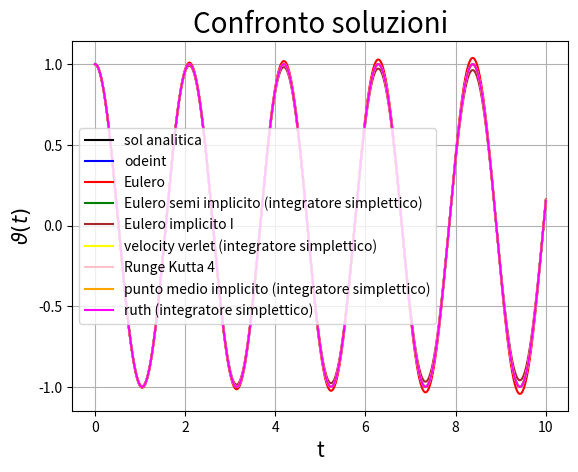
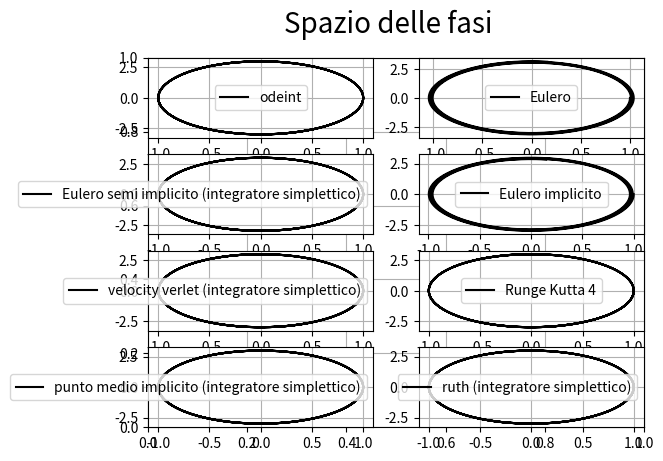
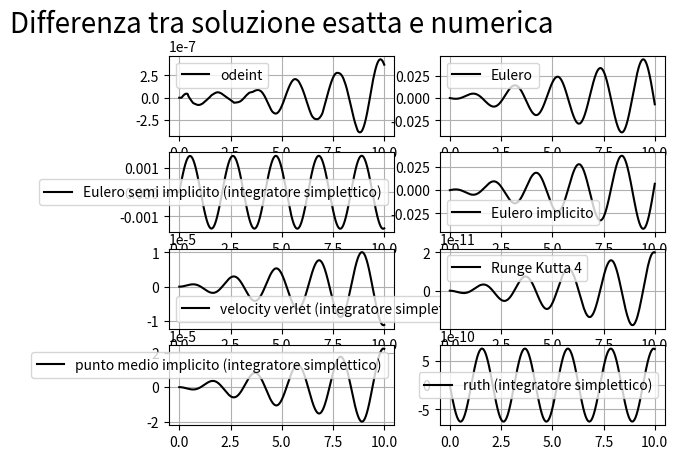
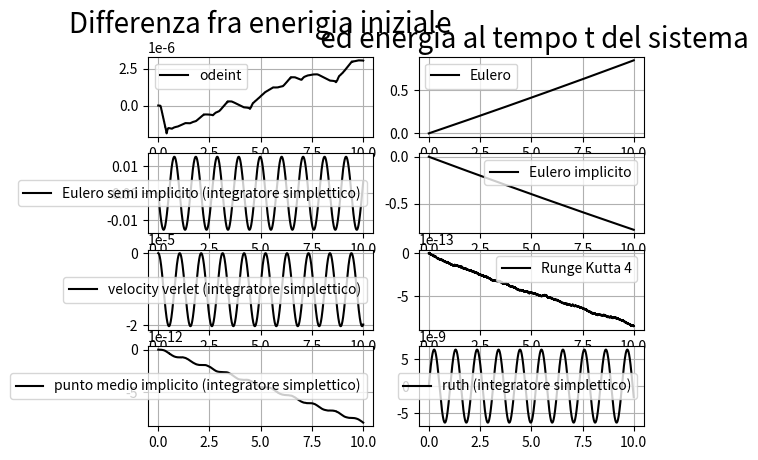

Source code (Python) for these figures, in order:
import numpy as np
import scipy.integrate
import  matplotlib.pyplot  as  plt
o0 = 9
v0 = 0
x0 = 1
xf = 10
'''
x''(t)=-o0*x(t)
x'(0)=v0
x(0)=x0
'''

##Soluzione analitica
def Sol(t):
    return v0/np.sqrt(o0) * np.sin(np.sqrt(o0)*t) + x0*np.cos(np.sqrt(o0)*t)

##Soluzione numerica di odeint
def osc(y, t):
    theta, omega = y
    dydt = [omega,  - o0*theta]
    return dydt

y0 = [x0 , v0] #x(0), x(0)'
t = np.linspace(0, xf, 10001)
sol = scipy.integrate.odeint(osc, y0, t)

##Soluzione numerica con il metodo di eluero
def h(x, v):
    x_dot = v
    v_dot = - o0*x
    return x_dot, v_dot

num_steps = 10000
dt = xf/num_steps


xs = np.zeros(num_steps + 1)
vs = np.zeros(num_steps + 1)
ts = np.zeros(num_steps + 1)

xs[0], vs[0]=(x0, v0)

for i in range(num_steps):
    x1, v1 = h(xs[i], vs[i])
    xs[i + 1] = xs[i] + dt*x1
    vs[i + 1] = vs[i] + dt*v1
    ts[i + 1] = ts[i] + dt

##Soluzione numerica con il metodo di eluero semi implicito (integratore simplettico)
def f(v):
    x_dot = v
    return x_dot
def g(x):
    v_dot = - o0*x
    return v_dot

num_steps = 10000
dt = xf/num_steps

xs1 = np.zeros(num_steps + 1)
vs1 = np.zeros(num_steps + 1)
ts1 = np.zeros(num_steps + 1)

xs1[0], vs1[0]=(x0, v0)

for i in range(num_steps):
    vs1[i + 1] = vs1[i] + dt*g(xs1[i])
    xs1[i + 1] = xs1[i] + dt*f(vs1[i+1])
    ts1[i + 1] = ts1[i] + dt

##Soluzione numerica con il metodo di eluero implicito
'''
y'=f(t, y)
y[i+1]=y[i]+dt*f(t[i+1], y[i+1])
nel nostro caso va risolto il sitema
v[i+1] = v[i] -o0*dt*x[i+1]
x[i+1] = x[i]    +dt*v[i+1]
Se il sistema non è risolubile analiticamente si può usare un metodo numerico.
Un esempio è al metodo del punto medio implicito
'''
num_steps = 10000
dt = xf/num_steps

xs2 = np.zeros(num_steps + 1)
vs2 = np.zeros(num_steps + 1)
ts2 = np.zeros(num_steps + 1)

xs2[0], vs2[0]=(x0, v0)

for i in range(num_steps):
    vs2[i + 1] = (vs2[i] -o0*dt*xs2[i])/(1+o0*dt**2)
    xs2[i + 1] = xs2[i] + dt*vs2[i+1]
    ts2[i + 1] = ts2[i] + dt

##Soluzione numerica con il metodo velocity verlet (integratore simplettico)
def F(x): #forza che agisce sul sistema
    return - o0*x

num_steps = 10000
dt = xf/num_steps

xs3 = np.zeros(num_steps+1)
vs3 = np.zeros(num_steps+1)
ts3 = np.zeros(num_steps+1)

xs3[0], vs3[0] = (x0, v0)

for i in range(num_steps):
    Fx = F(xs3[i])
    xs3[i + 1] = xs3[i] + vs3[i]*dt + Fx*((dt**2)/2)
    F1x= F(xs3[i+1])
    vs3[i + 1] = vs3[i] + (Fx+F1x)*dt/2
    ts3[i + 1] = ts3[i] + dt

##Soluzione numerica con il metodo runge-kutta di ordine 4
def r(x, v):
    x_dot = v
    v_dot = - o0*x
    return x_dot, v_dot

num_steps = 10000
dt = xf/num_steps

xs4 = np.zeros(num_steps + 1)
vs4 = np.zeros(num_steps + 1)
ts4 = np.zeros(num_steps + 1)

xs4[0], vs4[0]=(x0, v0)


for i in range(num_steps):
    xk1, vk1 = r(xs4[i], vs4[i])
    xk2, vk2 = r(xs4[i] + xk1*dt/2, vs4[i]+ vk1*dt/2)
    xk3, vk3 = r(xs4[i] + xk2*dt/2, vs4[i]+ vk2*dt/2)
    xk4, vk4 = r(xs4[i] + xk3*dt, vs4[i]+ vk3*dt)
    xs4[i + 1] = xs4[i] + (dt/6)*(xk1 + 2*xk2 + 2*xk3 + xk4)
    vs4[i + 1] = vs4[i] + (dt/6)*(vk1 + 2*vk2 + 2*vk3 + vk4)
    ts4[i + 1] = ts4[i] + dt

##Soluzione numerica con il metodo del punto medio implicito
'''
y'=f(t, y)
y[i+1]=y[i]+dt*f(t[i]+dt/2, (y[i+1]+y[i])/2)
nel nostro caso va risolto il sitema
v[i+1] = v[i] -o0*dt*(x[i+1] + x[i])/2
x[i+1] = x[i]    +dt*(v[i+1] + v[i])/2
Se in sistema non è risolubile analiticamente possiamo procedere numericamente.
Il seguente è un esempio per x''=-sin(o0*x):

import scipy.optimize as so
def F(V, x0, v0):
    v1, x1= V
    R1=v1-v0-dt*(-o0*np.sin((x1+x0)/2))
    R2=x1-x0-dt*(v1+v0)/2
    return [R1, R2]

for i in range(num_steps):
    xstart=(ys[i], xs[i])
    ys[i + 1], xs[i + 1] = so.fsolve(F , xstart, args=(xs[i], ys[i]))
    ts[i + 1] = ts[i] + dt
#dove xstart dipende da i per velocizzare, su grandi tempi, il calcolo
'''

num_steps = 10000
dt = xf/num_steps

xs5 = np.zeros(num_steps + 1)
vs5 = np.zeros(num_steps + 1)
ts5 = np.zeros(num_steps + 1)

xs5[0], vs5[0]=(x0, v0)

for i in range(num_steps):
    vs5[i + 1] = (vs5[i] -o0*dt*xs5[i] - o0*(dt**2)*vs5[i]/4)/(1+(o0*dt**2)/4)
    xs5[i + 1] = xs5[i] + dt*vs5[i]/2 + dt*vs5[i+1]/2
    ts5[i + 1] = ts5[i] + dt

##Soluzione numerica con il metodo ruth3-4 (integratore simplettico)

def F(x):
    return - o0*x

#coefficienti ruth 3
c = np.array([2/3, -2/3, 1])
d = np.array([7/24, 3/4, -1/24])
'''
#coefficienti ruth 4
l=2**(1/3)
c=np.array([1/(2*(2-l)), (1-l)/(2*(2-l)), (1-l)/(2*(2-l)), 1/(2*(2-l))])
d=np.array([0, 1/(2-l), -l/(2-l), 1/(2-l)])
'''

num_steps = 10000
dt = xf/num_steps

xs6 = np.zeros(num_steps+1)
vs6 = np.zeros(num_steps+1)
ts6 = np.zeros(num_steps+1)

xs6[0], vs6[0] = (x0, v0)

for i in range(num_steps):
    x, v = xs6[i], vs6[i]
    for k in range(len(d)):
        v+=d[k]*F(x)*dt
        x+=c[k]*v*dt
    xs6[i + 1] = x
    vs6[i + 1] = v
    ts6[i + 1] = ts6[i] + dt

##Grafico soluzioni
plt.figure(1)
plt.title('Confronto soluzioni', fontsize=20)
plt.xlabel('t', fontsize=15)
plt.ylabel(r'$\vartheta(t)$', fontsize=15)
plt.plot(t, Sol(t), 'black', label='sol analitica')
plt.plot(t, sol[:, 0], 'blue', label='odeint')
plt.plot(ts, xs, 'red', label='Eulero')
plt.plot(ts1, xs1, 'green', label='Eulero semi implicito (integratore simplettico)')
plt.plot(ts2, xs2, 'brown', label='Eulero implicito I')
plt.plot(ts3, xs3, 'yellow', label='velocity verlet (integratore simplettico)')
plt.plot(ts4, xs4, 'pink', label='Runge Kutta 4')
plt.plot(ts5, xs5, 'orange', label='punto medio implicito (integratore simplettico)')
plt.plot(ts6, xs6, 'fuchsia', label='ruth (integratore simplettico)')
plt.legend(loc='best')
plt.grid()

##Grafico spazio delle fasi
plt.figure(2)
plt.suptitle('Spazio delle fasi', fontsize=20)
plt.grid()
plt.subplot(421)
plt.plot(sol[:, 0], sol[:, 1], 'k', label='odeint')
plt.legend(loc='best')
plt.grid()
plt.subplot(422)
plt.plot(xs, vs, 'k', label='Eulero')
plt.legend(loc='best')
plt.grid()
plt.subplot(423)
plt.plot(xs1, vs1, 'k', label='Eulero semi implicito (integratore simplettico)')
plt.legend(loc='best')
plt.grid()
plt.subplot(424)
plt.plot(xs2, vs2, 'k', label='Eulero implicito')
plt.legend(loc='best')
plt.grid()
plt.subplot(425)
plt.plot(xs3, vs3, 'k', label='velocity verlet (integratore simplettico)')
plt.legend(loc='best')
plt.grid()
plt.subplot(426)
plt.plot(xs4, vs4, 'k', label='Runge Kutta 4')
plt.legend(loc='best')
plt.grid()
plt.subplot(427)
plt.plot(xs5, vs5, 'k', label='punto medio implicito (integratore simplettico)')
plt.legend(loc='best')
plt.grid()
plt.subplot(428)
plt.plot(xs6, vs6, 'k', label='ruth (integratore simplettico)')
plt.legend(loc='best')
plt.grid()

##Grafico differenze
plt.figure(3)
plt.subplot(421)
plt.title('Differenza tra soluzione esatta e numerica', fontsize=20)
plt.plot(t, Sol(t)-sol[:, 0], 'k', label='odeint')
plt.legend(loc='best')
plt.grid()
plt.subplot(422)
plt.plot(t, Sol(t)-xs, 'k', label='Eulero')
plt.legend(loc='best')
plt.grid()
plt.subplot(423)
plt.plot(t, Sol(t)-xs1, 'k', label='Eulero semi implicito (integratore simplettico)')
plt.legend(loc='best')
plt.grid()
plt.subplot(424)
plt.plot(t, Sol(t)-xs2, 'k', label='Eulero implicito')
plt.legend(loc='best')
plt.grid()
plt.subplot(425)
plt.plot(t, Sol(t)-xs3, 'k', label='velocity verlet (integratore simplettico)')
plt.legend(loc='best')
plt.grid()
plt.subplot(426)
plt.plot(t, Sol(t)-xs4, 'k', label='Runge Kutta 4')
plt.legend(loc='best')
plt.grid()
plt.subplot(427)
plt.plot(t, Sol(t)-xs5, 'k', label='punto medio implicito (integratore simplettico)')
plt.legend(loc='best')
plt.grid()
plt.subplot(428)
plt.plot(t, Sol(t)-xs6, 'k', label='ruth (integratore simplettico)')
plt.legend(loc='best')
plt.grid()
##Grafico dell'energia
def U(v, x):
    return (v**2 +o0*x**2)-(v[0]**2 +o0*x[0]**2)

plt.figure(4)
plt.subplot(421)
plt.title('Differenza fra enerigia iniziale', fontsize=20)
plt.plot(t, U(sol[:, 1], sol[:,0]) , 'k', label='odeint')
plt.legend(loc='best')
plt.grid()
plt.subplot(422)
plt.title(' ed energia al tempo t del sistema', fontsize=20)
plt.plot(t, U(vs, xs), 'k', label='Eulero')
plt.legend(loc='best')
plt.grid()
plt.subplot(423)
plt.plot(t, U(vs1, xs1), 'k', label='Eulero semi implicito (integratore simplettico)')
plt.legend(loc='best')
plt.grid()
plt.subplot(424)
plt.plot(t, U(vs2, xs2), 'k', label='Eulero implicito')
plt.legend(loc='best')
plt.grid()
plt.subplot(425)
plt.plot(t, U(vs3, xs3), 'k', label='velocity verlet (integratore simplettico)')
plt.legend(loc='best')
plt.grid()
plt.subplot(426)
plt.plot(t, U(vs4, xs4), 'k', label='Runge Kutta 4')
plt.legend(loc='best')
plt.grid()
plt.subplot(427)
plt.plot(t, U(vs5, xs5), 'k', label='punto medio implicito (integratore simplettico)')
plt.legend(loc='best')
plt.grid()
plt.subplot(428)
plt.plot(t, U(vs6, xs6), 'k', label='ruth (integratore simplettico)')
plt.legend(loc='best')
plt.grid()
plt.show()
